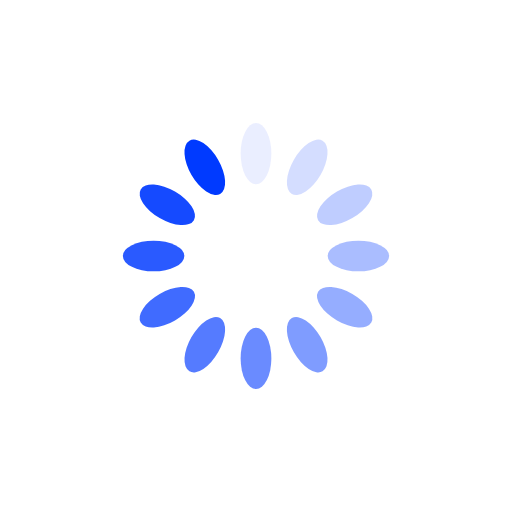
t = 0.00 s
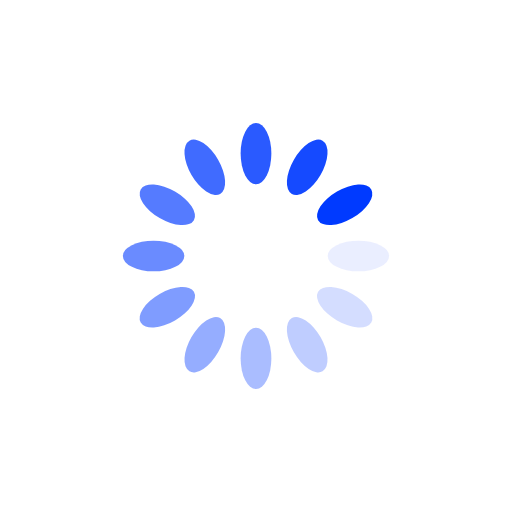
t = 0.25 s
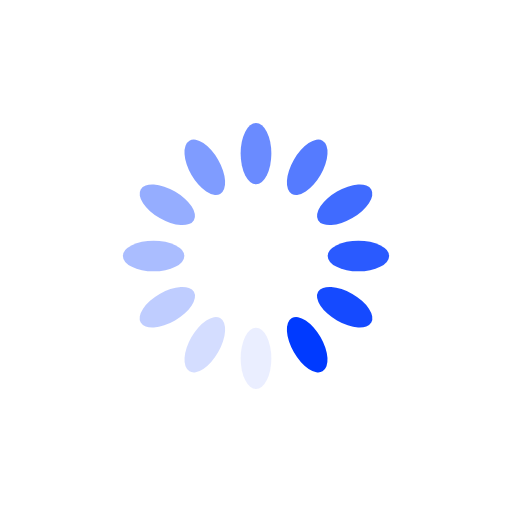
t = 0.50 s
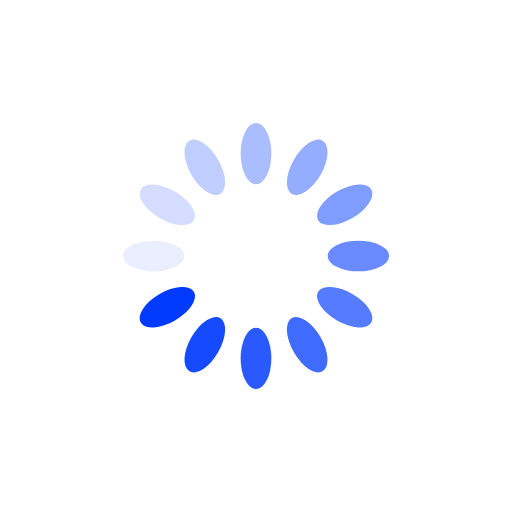
t = 0.75 s

The animated SVG that drew these frames (rendered in a browser with its animation timeline set to each time). Animation: 12 SMIL elements (animate=12); one cycle of 1.00 s, repeats indefinitely.

<?xml version="1.0" encoding="utf-8"?>
<svg xmlns="http://www.w3.org/2000/svg" xmlns:xlink="http://www.w3.org/1999/xlink" style="margin: auto; background: none; display: block; shape-rendering: auto;" width="200px" height="200px" viewBox="0 0 100 100" preserveAspectRatio="xMidYMid">
<g transform="rotate(0 50 50)">
  <rect x="47" y="24" rx="3" ry="6" width="6" height="12" fill="#003aff">
    <animate attributeName="opacity" values="1;0" keyTimes="0;1" dur="1s" begin="-0.9166666666666666s" repeatCount="indefinite"></animate>
  </rect>
</g><g transform="rotate(30 50 50)">
  <rect x="47" y="24" rx="3" ry="6" width="6" height="12" fill="#003aff">
    <animate attributeName="opacity" values="1;0" keyTimes="0;1" dur="1s" begin="-0.8333333333333334s" repeatCount="indefinite"></animate>
  </rect>
</g><g transform="rotate(60 50 50)">
  <rect x="47" y="24" rx="3" ry="6" width="6" height="12" fill="#003aff">
    <animate attributeName="opacity" values="1;0" keyTimes="0;1" dur="1s" begin="-0.75s" repeatCount="indefinite"></animate>
  </rect>
</g><g transform="rotate(90 50 50)">
  <rect x="47" y="24" rx="3" ry="6" width="6" height="12" fill="#003aff">
    <animate attributeName="opacity" values="1;0" keyTimes="0;1" dur="1s" begin="-0.6666666666666666s" repeatCount="indefinite"></animate>
  </rect>
</g><g transform="rotate(120 50 50)">
  <rect x="47" y="24" rx="3" ry="6" width="6" height="12" fill="#003aff">
    <animate attributeName="opacity" values="1;0" keyTimes="0;1" dur="1s" begin="-0.5833333333333334s" repeatCount="indefinite"></animate>
  </rect>
</g><g transform="rotate(150 50 50)">
  <rect x="47" y="24" rx="3" ry="6" width="6" height="12" fill="#003aff">
    <animate attributeName="opacity" values="1;0" keyTimes="0;1" dur="1s" begin="-0.5s" repeatCount="indefinite"></animate>
  </rect>
</g><g transform="rotate(180 50 50)">
  <rect x="47" y="24" rx="3" ry="6" width="6" height="12" fill="#003aff">
    <animate attributeName="opacity" values="1;0" keyTimes="0;1" dur="1s" begin="-0.4166666666666667s" repeatCount="indefinite"></animate>
  </rect>
</g><g transform="rotate(210 50 50)">
  <rect x="47" y="24" rx="3" ry="6" width="6" height="12" fill="#003aff">
    <animate attributeName="opacity" values="1;0" keyTimes="0;1" dur="1s" begin="-0.3333333333333333s" repeatCount="indefinite"></animate>
  </rect>
</g><g transform="rotate(240 50 50)">
  <rect x="47" y="24" rx="3" ry="6" width="6" height="12" fill="#003aff">
    <animate attributeName="opacity" values="1;0" keyTimes="0;1" dur="1s" begin="-0.25s" repeatCount="indefinite"></animate>
  </rect>
</g><g transform="rotate(270 50 50)">
  <rect x="47" y="24" rx="3" ry="6" width="6" height="12" fill="#003aff">
    <animate attributeName="opacity" values="1;0" keyTimes="0;1" dur="1s" begin="-0.16666666666666666s" repeatCount="indefinite"></animate>
  </rect>
</g><g transform="rotate(300 50 50)">
  <rect x="47" y="24" rx="3" ry="6" width="6" height="12" fill="#003aff">
    <animate attributeName="opacity" values="1;0" keyTimes="0;1" dur="1s" begin="-0.08333333333333333s" repeatCount="indefinite"></animate>
  </rect>
</g><g transform="rotate(330 50 50)">
  <rect x="47" y="24" rx="3" ry="6" width="6" height="12" fill="#003aff">
    <animate attributeName="opacity" values="1;0" keyTimes="0;1" dur="1s" begin="0s" repeatCount="indefinite"></animate>
  </rect>
</g>
<!-- [ldio] generated by https://loading.io/ --></svg>
